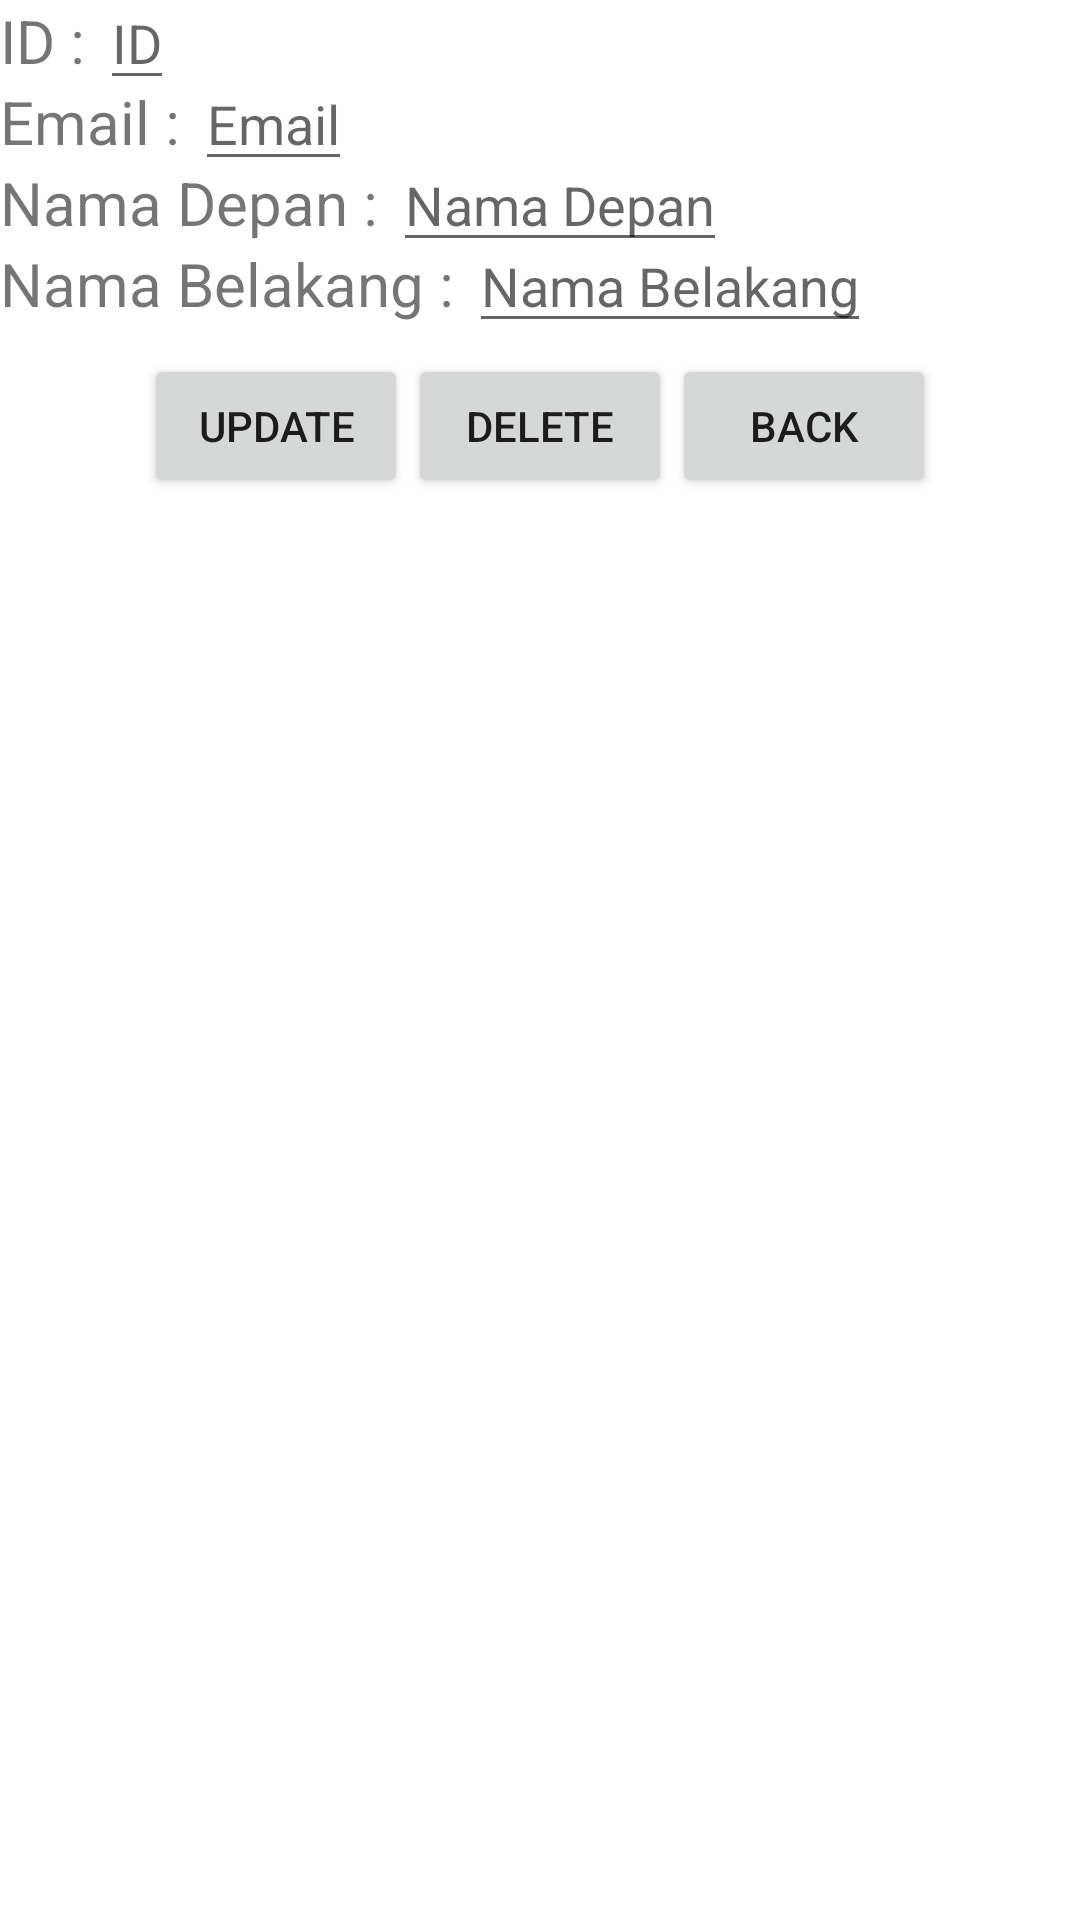

This screen was rendered from an Android layout file. Write that file and the resources it references.
<!-- AndroidManifest.xml: application theme Theme.WidyaUAS -->
<!-- res/layout/activity_edit.xml -->
<?xml version="1.0" encoding="utf-8"?>
<RelativeLayout xmlns:android="http://schemas.android.com/apk/res/android"
    xmlns:app="http://schemas.android.com/apk/res-auto"
    xmlns:tools="http://schemas.android.com/tools"
    android:id="@+id/activity_edit"
    android:layout_width="match_parent"
    android:layout_height="match_parent"
    tools:context=".EditActivity">

    <TextView
        android:layout_width="wrap_content"
        android:layout_height="wrap_content"
        android:id="@+id/textViewID"
        android:text="ID : "
        android:textSize="20sp"/>

    <TextView
        android:layout_width="wrap_content"
        android:layout_height="wrap_content"
        android:id="@+id/textViewEmail"
        android:text="Email : "
        android:textSize="20sp"
        android:layout_below="@+id/textViewID"/>

    <TextView
        android:layout_width="wrap_content"
        android:layout_height="wrap_content"
        android:id="@+id/textViewNamaDepan"
        android:text="Nama Depan : "
        android:textSize="20sp"
        android:layout_below="@+id/textViewEmail"/>

    <TextView
        android:layout_width="wrap_content"
        android:layout_height="wrap_content"
        android:id="@+id/textViewNamaBelakang"
        android:text="Nama Belakang : "
        android:textSize="20sp"
        android:layout_below="@+id/textViewNamaDepan"/>

    <EditText
        android:layout_width="wrap_content"
        android:layout_height="wrap_content"
        android:id="@+id/editID"
        android:hint="ID"
        android:layout_toRightOf="@id/textViewID"
        android:layout_alignBaseline="@id/textViewID"/>

    <EditText
        android:layout_width="wrap_content"
        android:layout_height="wrap_content"
        android:id="@+id/editEmail"
        android:hint="Email"
        android:layout_toRightOf="@id/textViewEmail"
        android:layout_alignBaseline="@id/textViewEmail"/>

    <EditText
        android:layout_width="wrap_content"
        android:layout_height="wrap_content"
        android:id="@+id/editNamaDepan"
        android:hint="Nama Depan"
        android:layout_toRightOf="@id/textViewNamaDepan"
        android:layout_alignBaseline="@id/textViewNamaDepan"/>

    <EditText
        android:layout_width="wrap_content"
        android:layout_height="wrap_content"
        android:id="@+id/editNamaBelakang"
        android:hint="Nama Belakang"
        android:layout_toRightOf="@id/textViewNamaBelakang"
        android:layout_alignBaseline="@id/textViewNamaBelakang"/>

    <LinearLayout
        android:layout_width="wrap_content"
        android:layout_height="wrap_content"
        android:orientation="horizontal"
        android:layout_below="@id/textViewNamaBelakang"
        android:layout_centerHorizontal="true"
        android:layout_marginTop="10dp"
        android:layout_marginBottom="10dp">

        <Button
            android:layout_width="wrap_content"
            android:layout_height="wrap_content"
            android:id="@+id/btnUpdate"
            android:text="Update"/>
        <Button
            android:layout_width="wrap_content"
            android:layout_height="wrap_content"
            android:id="@+id/btnDelete"
            android:text="Delete"/>
        <Button
            android:layout_width="wrap_content"
            android:layout_height="wrap_content"
            android:id="@+id/btnBack"
            android:text="Back"/>

    </LinearLayout>
</RelativeLayout>
<!-- resources referenced by this layout -->
<resources>
  <style name="Theme.WidyaUAS" parent="Theme.MaterialComponents.DayNight.DarkActionBar">
          
          <item name="colorPrimary">@color/purple_500</item>
          <item name="colorPrimaryVariant">@color/purple_700</item>
          <item name="colorOnPrimary">@color/white</item>
          
          <item name="colorSecondary">@color/teal_200</item>
          <item name="colorSecondaryVariant">@color/teal_700</item>
          <item name="colorOnSecondary">@color/black</item>
          
          <item name="android:statusBarColor" tools:targetApi="l">?attr/colorPrimaryVariant</item>
          
      </style>
  <!-- not gathered from this repository: default colours our renderer supplied (Android Studio template values) -->
  <color name="purple_500">#FF6200EE</color>
  <color name="purple_700">#FF3700B3</color>
  <color name="teal_200">#FF03DAC5</color>
  <color name="teal_700">#FF018786</color>
  <color name="black">#FF000000</color>
  <color name="white">#FFFFFFFF</color>
</resources>
